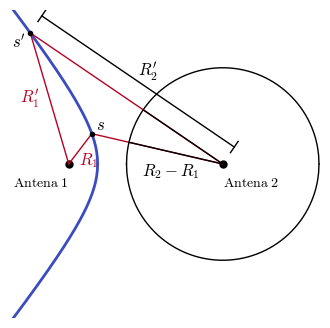

The matplotlib source for this figure:
import matplotlib.pyplot as plt
import numpy as np
import matplotlib.colors as colors
import math

from matplotlib import cm
from matplotlib import rc

__author__ = 'ernesto'

# if use latex or mathtext
rc('text', usetex=False)
rc('mathtext', fontset='cm')


#####################################
# PARAMETERS - This can be modified #
#####################################

# hyperbola parameters
# focus: (c, 0) and (-c, 0)
c = 4
# vertice: (a, 0)
a = -2.5

# plot axis max values
xmin = -7
xmax = 9

ymin = -8
ymax = 8

#####################
# END OF PARAMETERS #
#####################

# hyperbola
xh = np.linspace(xmin, a, 300)
b = math.sqrt(c**2 - a**2)
yh= np.sqrt((np.square(xh)/a**2-1)*b**2)

# circunsference
xc = np.linspace(c-2*a, c+2*a, 500)
yc = np.sqrt(4*a**2-np.square(xc-c))

# colors from coolwarm
cNorm = colors.Normalize(vmin=0, vmax=1)
scalarMap = cm.ScalarMappable(norm=cNorm, cmap=cm.coolwarm)
col10 = scalarMap.to_rgba(0)
col20 = scalarMap.to_rgba(1)


fig = plt.figure(0, figsize=(4, 4), frameon=False)
ax = fig.add_subplot(111)
ax.axis('equal')

plt.xlim(xmin, xmax)
plt.ylim(ymin, ymax)


# focus
plt.plot(-c, 0, 'k.', markersize=10)
plt.plot(c, 0, 'k.', markersize=10)

# hyperbola
plt.plot(xh, yh, color=col10, linewidth=2)
plt.plot(xh, -yh, color=col10, linewidth=2)
# circunsference
plt.plot(xc, yc, 'k', linewidth=1)
plt.plot(xc, -yc, 'k', linewidth=1)

# lines between focus and points in hyperbola
x_s1 = -2.8
y_s1 = math.sqrt((x_s1**2/a**2-1)*b**2)
plt.plot([-c, x_s1], [0, y_s1], color=col20, linewidth=1)
plt.plot([c, x_s1], [0, y_s1], color=col20, linewidth=1)
x_s2 = -6
y_s2 = math.sqrt((x_s2**2/a**2-1)*b**2)
plt.plot([-c, x_s2], [0, y_s2], color=col20, linewidth=1)
plt.plot([c, x_s2], [0, y_s2], color=col20, linewidth=1)

# radial lines: x_i1 is the x coordinate of the intersection between the distance and the circunsference.
# y = mx + n
m = y_s1/(x_s1-c)
n = y_s1 - m * x_s1
coeff = [1+m**2, 2*(m*n-c), n**2+c**2-4*a**2]
x_i1 = np.amin(np.roots(coeff))
y_i1 = math.sqrt(4*a**2-(x_i1-c)**2)
plt.plot([x_i1, c], [y_i1, 0], 'k', linewidth=1)
m = y_s2/(x_s2-c)
n = y_s2 - m * x_s2
coeff = [1+m**2, 2*(m*n-c), n**2+c**2-4*a**2]
x_i2 = np.amin(np.roots(coeff))
y_i2 = math.sqrt(4*a**2-(x_i2-c)**2)
plt.plot([x_i2, c], [y_i2, 0], 'k', linewidth=1)

# points in hyperbola
plt.plot(x_s1, y_s1, 'k.', markersize=6)
plt.plot(x_s2, y_s2, 'k.', markersize=6)

# labels
fontsize1 = 10
fontsize2 = 12
plt.text(-c, -1.2, '$\\rm{Antena\;1}$', fontsize=fontsize1, ha='right', va='baseline')
plt.text(c, -1.2, '$\\rm{Antena\;2}$', fontsize=fontsize1, ha='left', va='baseline')
plt.text(x_s1+0.2, y_s1+0.2, '$s$', fontsize=fontsize2, ha='left', va='baseline')
plt.text(x_s2-0.2, y_s2-0.8, '$s\'$', fontsize=fontsize2, ha='right', va='baseline')
plt.text(x_s1+0.35, 0.2, '$R_1$', fontsize=fontsize2, ha='right', va='center', color=col20)
plt.text(x_s2, y_s2/2, '$R_1\'$', fontsize=fontsize2, ha='center', va='center', color=col20)
plt.text(-0.2, -0.4, '$R_2-R_1$', fontsize=fontsize2, ha='left', va='center')


# R2' lines
m = y_s2/(x_s2-c)
d = 0.2
x_11 = c + 0.4
x_12 = x_11 + d
x_13 = x_12 + d
x_21 = x_s2 + 0.4
x_22 = x_21 + d
x_23 = x_22 + d
y_11 = -x_11/m + c/m
y_12 = -x_12/m + c/m
y_13 = -x_13/m + c/m
y_21 = -x_21/m + y_s2 + x_s2/m
y_22 = -x_22/m + y_s2 + x_s2/m
y_23 = -x_23/m + y_s2 + x_s2/m

plt.plot([x_11, x_13], [y_11, y_13], 'k', linewidth=1)
plt.plot([x_21, x_23], [y_21, y_23], 'k', linewidth=1)
plt.plot([x_12, x_22], [y_12, y_22], 'k', linewidth=1)
plt.text((x_22+x_12)/2, (y_22+y_12)/2+0.5, '$R_2\'$', fontsize=fontsize2, ha='left', va='center')

plt.axis('off')

# save as pdf image
plt.savefig('example_6_3a.pdf', bbox_inches='tight')

plt.show()

